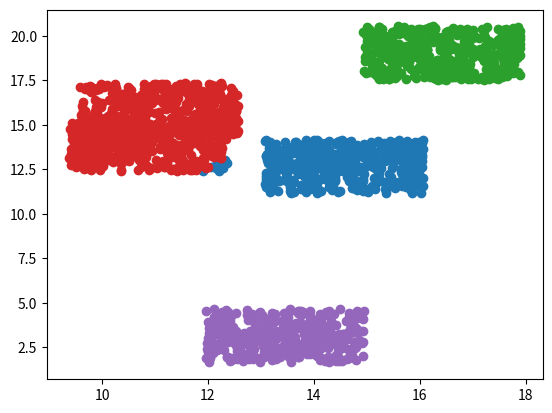

Recreate this plot in Python.
import numpy as np
import matplotlib.pyplot as plt

class KMeans:
    def __init__(self, k, dist=None):
        if dist is None:
            self.dist = lambda x, y: (x-y) @ (x-y)
        self.k = k

    def fit_predict(self, x, max_iterations=50):
        #potential noncritical error here.
        y = np.random.randint(self.k, size=x.shape[0])
        for i in range(max_iterations):
            self._calc_centers(x, y)
            y = self._regroup(x)
        return y

    def _calc_centers(self, x, y):
        self.centers = np.array([x[y == i].mean(0) for i in range(self.k)])

    def _regroup(self, x):
        get_cent = lambda vec: min(range(self.k), \
            key=lambda j: self.dist(self.centers[j], vec))
        return np.array(list(map(get_cent, x)))


if __name__ == "__main__":
    num_clusters = 5
    num_samples = 2000
    c = np.random.rand(num_clusters, 2)*20
    #also a potential noncritical error
    y = np.random.randint(num_clusters, size=num_samples)
    x = np.array([c[y[i]]+3*(np.random.rand(2)-0.5) for i in range(num_samples)])

    km = KMeans(num_clusters)
    yp = km.fit_predict(x)

    for i in range(num_clusters):
        plt.scatter(x[yp==i, 0], x[yp==i, 1])
    plt.show()
